Dataset: lung_xray_clean_512 (GitHub, tanishq2232/CANCERSCAN-AI). Classes: cancer, normal.

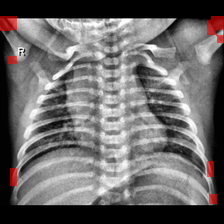
Label: normal

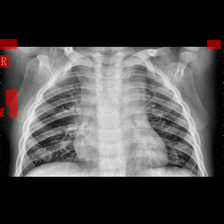
Label: cancer

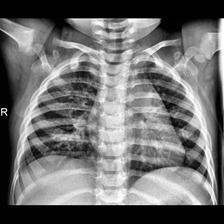
Label: normal

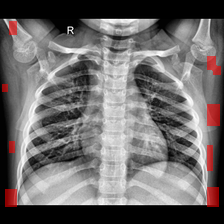
Label: normal

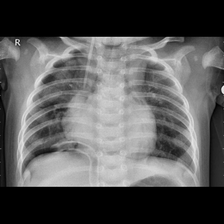
Label: cancer

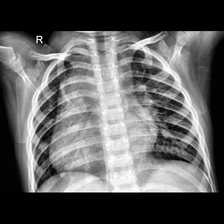
Label: cancer
